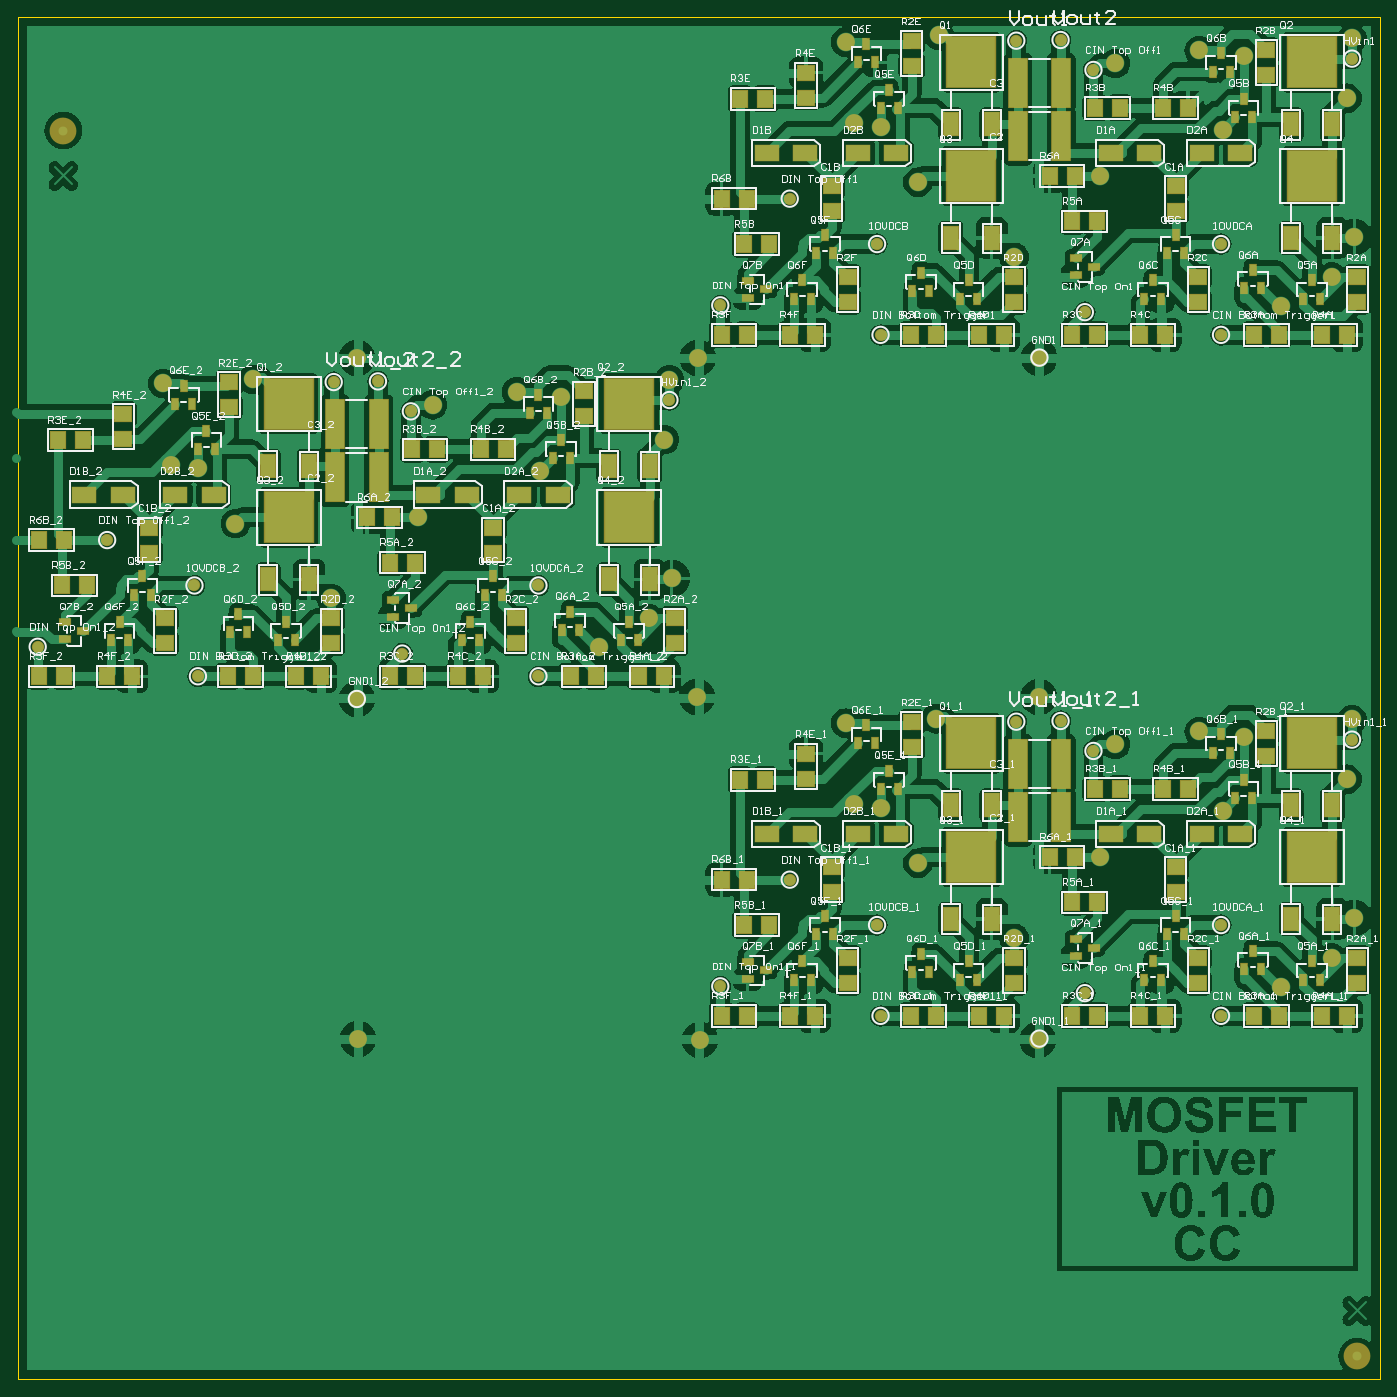
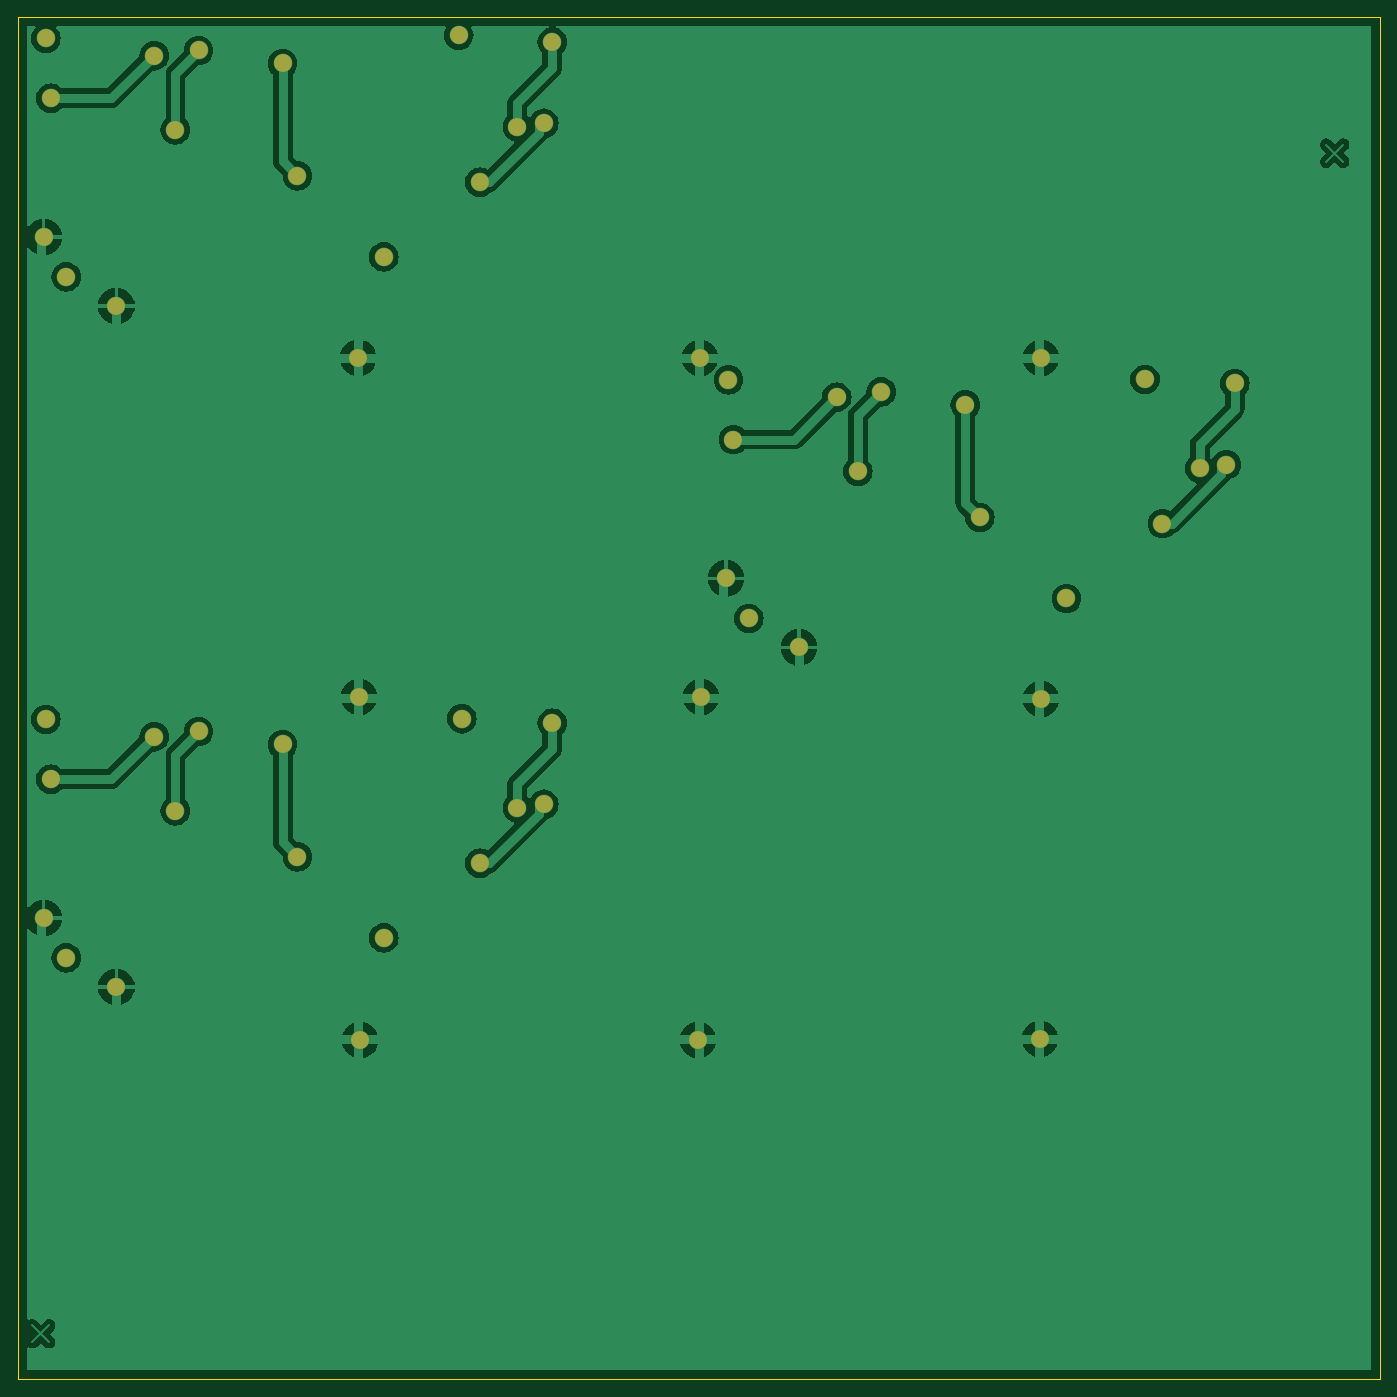
Circuit board: 7 layer files. Board 152.4 x 152.4 mm.
- bottom_copper: H-Bridge v0.1.0.GBL (41320 bytes)
- bottom_mask: H-Bridge v0.1.0.GBS (1427 bytes)
- outline: H-Bridge v0.1.0.GM1 (164 bytes)
- top_copper: H-Bridge v0.1.0.GTL (171431 bytes)
- top_silk: H-Bridge v0.1.0.GTO (127070 bytes)
- paste: H-Bridge v0.1.0.GTP (8140 bytes)
- top_mask: H-Bridge v0.1.0.GTS (10436 bytes)

=== bottom_copper: H-Bridge v0.1.0.GBL (41320 bytes, source omitted) ===
=== bottom_mask: H-Bridge v0.1.0.GBS ===
G04 Layer_Color=16711935*
%FSLAX25Y25*%
%MOIN*%
G70*
G01*
G75*
%ADD40C,0.07868*%
D40*
X255900Y322300D02*
D03*
X288000Y352700D02*
D03*
X176200Y379600D02*
D03*
X182700Y429200D02*
D03*
X230000Y399900D02*
D03*
X219700Y434900D02*
D03*
X284800Y413900D02*
D03*
X239261Y432576D02*
D03*
X287000Y440200D02*
D03*
X67600Y402800D02*
D03*
X95800Y376900D02*
D03*
X79300Y401200D02*
D03*
X63900Y438600D02*
D03*
X138119Y343919D02*
D03*
X278012Y335112D02*
D03*
X404400Y290900D02*
D03*
X556600Y172700D02*
D03*
X588700Y203100D02*
D03*
X476900Y230000D02*
D03*
X483400Y279600D02*
D03*
X530700Y250300D02*
D03*
X520400Y285300D02*
D03*
X585500Y264300D02*
D03*
X539961Y282976D02*
D03*
X587700Y290600D02*
D03*
X368300Y253200D02*
D03*
X396500Y227300D02*
D03*
X380000Y251600D02*
D03*
X364600Y289000D02*
D03*
X438819Y194319D02*
D03*
X578712Y185512D02*
D03*
X149800Y149900D02*
D03*
X300400Y149400D02*
D03*
X449200D02*
D03*
X449700Y300500D02*
D03*
X299100D02*
D03*
X149300Y299600D02*
D03*
Y449800D02*
D03*
X299500D02*
D03*
X450000Y450000D02*
D03*
X578712Y485512D02*
D03*
X438819Y494319D02*
D03*
X364600Y589000D02*
D03*
X380000Y551600D02*
D03*
X396500Y527300D02*
D03*
X368300Y553200D02*
D03*
X405800Y592000D02*
D03*
X587700Y590600D02*
D03*
X539961Y582976D02*
D03*
X585500Y564300D02*
D03*
X520400Y585300D02*
D03*
X530700Y550300D02*
D03*
X483400Y579600D02*
D03*
X476900Y530000D02*
D03*
X588700Y503100D02*
D03*
X556600Y472700D02*
D03*
X103500Y440400D02*
D03*
M02*

=== outline: H-Bridge v0.1.0.GM1 ===
G04 Layer_Color=16711935*
%FSLAX25Y25*%
%MOIN*%
G70*
G01*
G75*
%ADD41C,0.00100*%
D41*
X0Y0D02*
Y600000D01*
X600000D01*
Y0D02*
Y600000D01*
X0Y0D02*
X600000D01*
M02*

=== top_copper: H-Bridge v0.1.0.GTL (171431 bytes, source omitted) ===
=== top_silk: H-Bridge v0.1.0.GTO (127070 bytes, source omitted) ===
=== paste: H-Bridge v0.1.0.GTP (8140 bytes, source omitted) ===
=== top_mask: H-Bridge v0.1.0.GTS (10436 bytes, source omitted) ===
